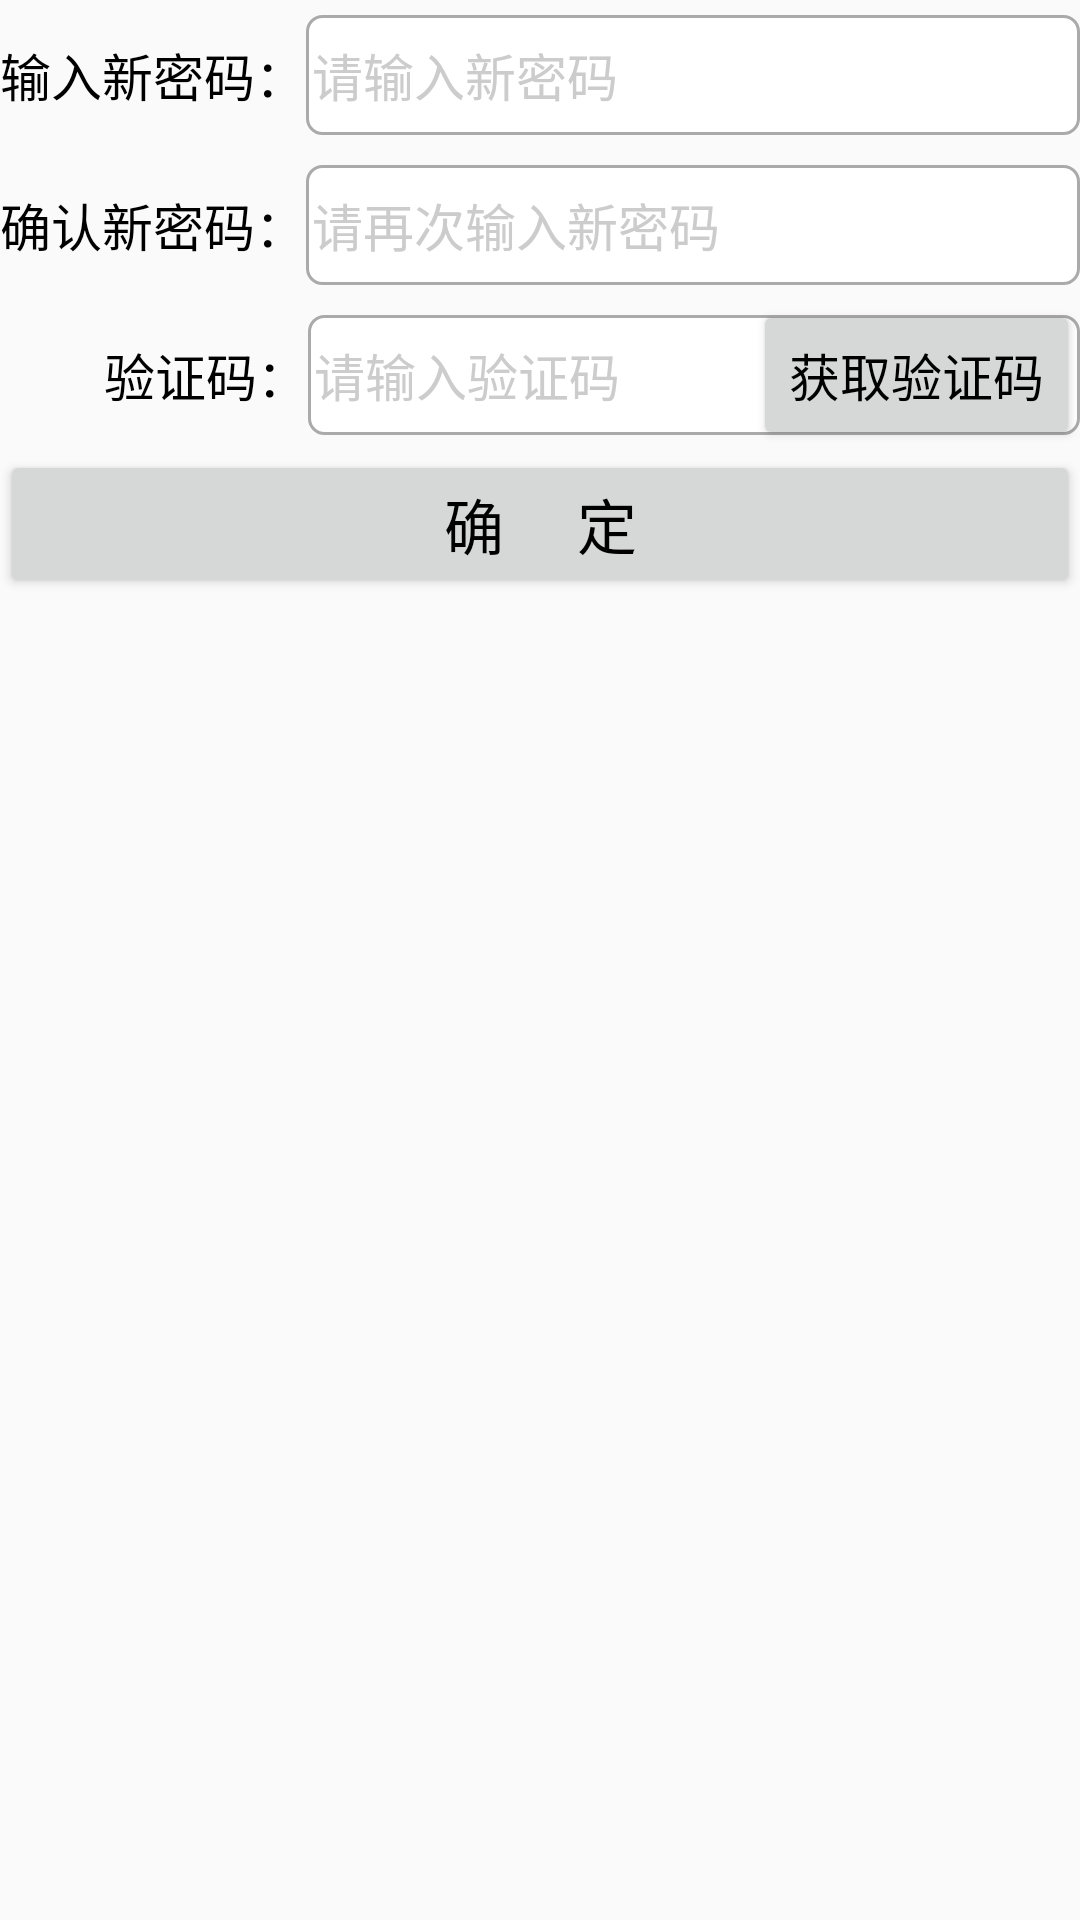

Produce the Android XML layout that renders to this screen, including the resource entries it uses.
<!-- AndroidManifest.xml: application theme Theme.JYAndriodDemo -->
<!-- res/layout/activity_asz001_login_forget.xml -->
<?xml version="1.0" encoding="utf-8"?>
<LinearLayout xmlns:android="http://schemas.android.com/apk/res/android"
  android:layout_width="match_parent"
  android:layout_height="match_parent"
  android:orientation="vertical">

  <LinearLayout
    android:layout_width="match_parent"
    android:layout_height="50dp"
    android:orientation="horizontal">
    <TextView
      android:layout_width="wrap_content"
      android:layout_height="match_parent"
      android:gravity="center"
      android:text="@string/input_new_password"
      android:textColor="@color/black"
      android:textSize="17sp" />
    <EditText
      android:id="@+id/sz001_et_password_first"
      android:layout_width="0dp"
      android:layout_height="match_parent"
      android:layout_marginTop="5dp"
      android:layout_marginBottom="5dp"
      android:layout_weight="1"
      android:background="@drawable/editext_selector"
      android:hint="@string/input_new_password_hint"
      android:inputType="numberPassword"
      android:maxLength="11"
      android:textColor="@color/black"
      android:textColorHint="#cccccc"
      android:textSize="17sp" />
  </LinearLayout>


  <LinearLayout
    android:layout_width="match_parent"
    android:layout_height="50dp"
    android:orientation="horizontal">
    <TextView
      android:layout_width="wrap_content"
      android:layout_height="match_parent"
      android:gravity="center"
      android:text="@string/confirm_new_password"
      android:textColor="@color/black"
      android:textSize="17sp" />
    <EditText
      android:id="@+id/sz001_et_password_second"
      android:layout_width="0dp"
      android:layout_height="match_parent"
      android:layout_marginTop="5dp"
      android:layout_marginBottom="5dp"
      android:layout_weight="1"
      android:background="@drawable/editext_selector"
      android:hint="@string/input_new_password_again"
      android:inputType="numberPassword"
      android:maxLength="11"
      android:textColor="@color/black"
      android:textColorHint="#cccccc"
      android:textSize="17sp" />
  </LinearLayout>


  <LinearLayout
    android:layout_width="match_parent"
    android:layout_height="50dp"
    android:orientation="horizontal">
    <TextView
      android:layout_width="wrap_content"
      android:layout_height="match_parent"
      android:gravity="center"
      android:text="@string/verifycode2"
      android:textColor="@color/black"
      android:textSize="17sp" />
    <RelativeLayout
      android:layout_width="0dp"
      android:layout_height="match_parent"
      android:layout_weight="1">
      <EditText
        android:id="@+id/sz001_et_verifycode"
        android:layout_width="match_parent"
        android:layout_height="match_parent"
        android:layout_marginTop="5dp"
        android:layout_marginBottom="5dp"
        android:background="@drawable/editext_selector"
        android:hint="@string/input_verifycode"
        android:inputType="numberPassword"
        android:maxLength="11"
        android:textColor="@color/black"
        android:textColorHint="#cccccc"
        android:textSize="17sp" />
      <Button
        android:id="@+id/sz001_btn_verifycode"
        android:layout_width="wrap_content"
        android:layout_height="match_parent"
        android:layout_alignParentEnd="true"
        android:text="@string/get_verifycode"
        android:textColor="@color/black"
        android:textSize="17sp" />
    </RelativeLayout>
  </LinearLayout>


  <Button
    android:id="@+id/sz001_btn_confirm"
    android:layout_width="match_parent"
    android:layout_height="wrap_content"
    android:text="@string/done"
    android:textColor="@color/black"
    android:textSize="20sp" />
</LinearLayout>
<!-- resources referenced by this layout -->
<resources>
  <color name="black">#FF000000</color>
  <!-- drawable editext_selector (drawable) -->
  <?xml version="1.0" encoding="utf-8"?>
  <selector xmlns:android="http://schemas.android.com/apk/res/android">
    <item android:state_focused="true" android:drawable="@drawable/shape_edit_focus" />
    <item android:state_focused="false" android:drawable="@drawable/shape_edit_normal" />
  </selector>
  <string name="confirm_new_password">确认新密码：</string>
  <string name="done">确     定</string>
  <string name="get_verifycode">获取验证码</string>
  <string name="input_new_password">输入新密码：</string>
  <string name="input_new_password_again">请再次输入新密码</string>
  <string name="input_new_password_hint">请输入新密码</string>
  <string name="input_verifycode">请输入验证码</string>
  <string name="verifycode2">        验证码：</string>
  <style name="Theme.JYAndriodDemo" parent="Theme.MaterialComponents.Light.NoActionBar.Bridge">
          
          <item name="colorPrimary">@color/purple_500</item>
          <item name="colorPrimaryVariant">@color/purple_700</item>
          <item name="colorOnPrimary">@color/white</item>
          
          <item name="colorSecondary">@color/teal_200</item>
          <item name="colorSecondaryVariant">@color/teal_700</item>
          <item name="colorOnSecondary">@color/black</item>
          
          <item name="android:statusBarColor">?attr/colorPrimaryVariant</item>
          
      </style>
  <!-- drawable shape_edit_focus (drawable) -->
  <?xml version="1.0" encoding="utf-8"?>
  <shape xmlns:android="http://schemas.android.com/apk/res/android">
  
    
    <solid android:color="#ffffff" />
  
    
    <stroke android:width="1dp" android:color="#0000ff" />
  
    
    <corners android:radius="5dp" />
  
    
    <padding android:top="2dp" android:bottom="2dp"
      android:left="2dp" android:right="2dp" />
  
  </shape>
  <!-- drawable shape_edit_normal (drawable) -->
  <?xml version="1.0" encoding="utf-8"?>
  <shape xmlns:android="http://schemas.android.com/apk/res/android">
  
    
    <solid android:color="#ffffff" />
  
    
    <stroke android:width="1dp" android:color="#aaaaaa" />
  
    
    <corners android:radius="5dp" />
  
    
    <padding android:top="2dp" android:bottom="2dp"
             android:left="2dp" android:right="2dp" />
  
  </shape>
  <color name="purple_500">#FF6200EE</color>
  <color name="purple_700">#FF3700B3</color>
  <color name="white">#FFFFFFFF</color>
  <color name="teal_200">#FF03DAC5</color>
  <color name="teal_700">#FF018786</color>
</resources>
